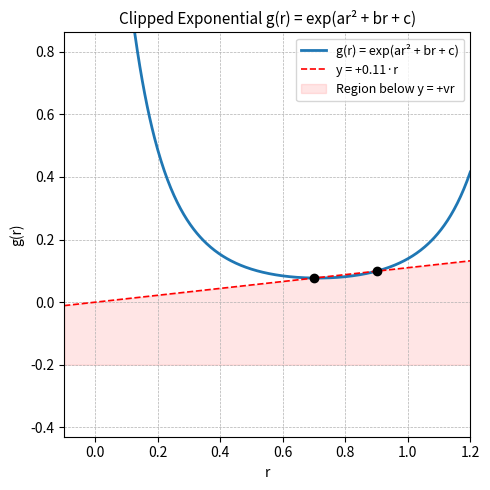

This figure's Python source:
import numpy as np
import matplotlib.pyplot as plt

# --- Given values ---
rmin = 0.7
rmax = 0.9
v = 0.11
c = 1
cutoff_y = -0.2
x_min, x_max = -0.1, 1.2

# Constraint values
y1 = v * rmin
y2 = v * rmax

# --- Right-hand sides after log and subtracting c ---
rhs1 = np.log(y1) - c
rhs2 = np.log(y2) - c

# --- Solve for a, b ---
A = np.array([
    [rmin**2, rmin],
    [rmax**2, rmax]
])
b_vec = np.array([rhs1, rhs2])
a_val, b_val = np.linalg.solve(A, b_vec)

print(f"Solved coefficients:")
print(f"a = {a_val:.6f}")
print(f"b = {b_val:.6f}")
print(f"c = {c}")

# --- Define g(r) ---
def g(r):
    return np.exp(a_val * r**2 + b_val * r + c)

# --- Define 1/r·dg/dr ---
def dg_dr_over_r(r):
    return g(r) * (2 * a_val + b_val / r)

# --- Domain and values ---
r_vals = np.linspace(x_min, x_max, 500)
g_vals_full = g(r_vals)
line_vals = v * r_vals
cutoff_line = np.full_like(r_vals, cutoff_y)

# --- Apply clipping mask ---
mask_y = g_vals_full >= cutoff_y
mask_band = (line_vals >= cutoff_y)

g_vals = np.where(mask_y, g_vals_full, np.nan)
line_vals_shaded = np.where(mask_band, line_vals, np.nan)

# --- Plotting ---
plt.figure(figsize=(5, 5))
plt.plot(r_vals, g_vals, label="g(r) = exp(ar² + br + c)", linewidth=2)
plt.plot(r_vals, line_vals, 'r--', label=f"y = +{v}·r", linewidth=1.2)
plt.fill_between(r_vals, line_vals_shaded, cutoff_line,
                 where=~np.isnan(line_vals_shaded),
                 color='red', alpha=0.1, label="Region below y = +vr")
if x_min <= rmin <= x_max and y1 >= cutoff_y:
    plt.scatter(rmin, y1, color='black', zorder=5)
if x_min <= rmax <= x_max and y2 >= cutoff_y:
    plt.scatter(rmax, y2, color='black', zorder=5)
plt.title("Clipped Exponential g(r) = exp(ar² + br + c)", fontsize=11)
plt.xlabel("r")
plt.ylabel("g(r)")
plt.grid(True, linestyle='--', linewidth=0.5)
plt.legend(fontsize=9)
plt.axis('equal')
plt.xlim(x_min, x_max)
plt.ylim(cutoff_y, max(line_vals) + 0.5)
plt.tight_layout()
plt.show()

# --- Print symbolic expression with computed values ---
def print_final_expression(a, b, c):
    print("\nFinal expression:")
    print(f"w = np.exp({a:.6f} * r**2 + {b:.6f} * r + {c}) * (2 * {a:.6f} + {b:.6f} / r)")

print_final_expression(a_val, b_val, c)

# --- Sample evaluations ---
r_test = np.array([0.7, 0.8, 0.9])
g_eval = g(r_test)
dgdr_eval = dg_dr_over_r(r_test)

print("\nSample evaluations:")
for r, g_val, d_val in zip(r_test, g_eval, dgdr_eval):
    print(f"r = {r:.2f} | g(r) = {g_val:.6f} | (1/r)·dg/dr = {d_val:.6f}")
